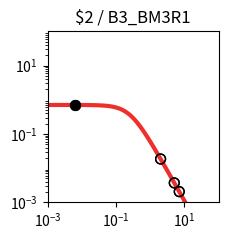

The script that saved this image: (Note: this script raises an exception after producing the figure.)
import matplotlib.pyplot as plt
import matplotlib.ticker as ticker
import numpy as np

fig, ax = plt.subplots(figsize=(2.5,2.5))

plt.xlim(1.000000e-03, 1.000000e+02)
plt.ylim(1.000000e-03, 1.000000e+02)

x = np.array([1.000000e-03,1.122018e-03,1.258925e-03,1.412538e-03,1.584893e-03,1.778279e-03,1.995262e-03,2.238721e-03,2.511886e-03,2.818383e-03,3.162278e-03,3.548134e-03,3.981072e-03,4.466836e-03,5.011872e-03,5.623413e-03,6.309573e-03,7.079458e-03,7.943282e-03,8.912509e-03,1.000000e-02,1.122018e-02,1.258925e-02,1.412538e-02,1.584893e-02,1.778279e-02,1.995262e-02,2.238721e-02,2.511886e-02,2.818383e-02,3.162278e-02,3.548134e-02,3.981072e-02,4.466836e-02,5.011872e-02,5.623413e-02,6.309573e-02,7.079458e-02,7.943282e-02,8.912509e-02,1.000000e-01,1.122018e-01,1.258925e-01,1.412538e-01,1.584893e-01,1.778279e-01,1.995262e-01,2.238721e-01,2.511886e-01,2.818383e-01,3.162278e-01,3.548134e-01,3.981072e-01,4.466836e-01,5.011872e-01,5.623413e-01,6.309573e-01,7.079458e-01,7.943282e-01,8.912509e-01,1.000000e+00,1.122018e+00,1.258925e+00,1.412538e+00,1.584893e+00,1.778279e+00,1.995262e+00,2.238721e+00,2.511886e+00,2.818383e+00,3.162278e+00,3.548134e+00,3.981072e+00,4.466836e+00,5.011872e+00,5.623413e+00,6.309573e+00,7.079458e+00,7.943282e+00,8.912509e+00,1.000000e+01,1.122018e+01,1.258925e+01,1.412538e+01,1.584893e+01,1.778279e+01,1.995262e+01,2.238721e+01,2.511886e+01,2.818383e+01,3.162278e+01,3.548134e+01,3.981072e+01,4.466836e+01,5.011872e+01,5.623413e+01,6.309573e+01,7.079458e+01,7.943282e+01,8.912509e+01,1.000000e+02,])
y = np.array([7.039624e-01,7.039539e-01,7.039435e-01,7.039308e-01,7.039152e-01,7.038960e-01,7.038726e-01,7.038438e-01,7.038086e-01,7.037654e-01,7.037124e-01,7.036475e-01,7.035680e-01,7.034705e-01,7.033511e-01,7.032048e-01,7.030256e-01,7.028060e-01,7.025370e-01,7.022076e-01,7.018042e-01,7.013104e-01,7.007061e-01,6.999667e-01,6.990626e-01,6.979576e-01,6.966079e-01,6.949606e-01,6.929520e-01,6.905058e-01,6.875308e-01,6.839190e-01,6.795434e-01,6.742557e-01,6.678855e-01,6.602396e-01,6.511032e-01,6.402435e-01,6.274165e-01,6.123781e-01,5.949003e-01,5.747918e-01,5.519245e-01,5.262616e-01,4.978853e-01,4.670188e-01,4.340362e-01,3.994566e-01,3.639182e-01,3.281349e-01,2.928403e-01,2.587289e-01,2.264029e-01,1.963350e-01,1.688485e-01,1.441177e-01,1.221821e-01,1.029712e-01,8.633265e-02,7.206030e-02,5.991854e-02,4.966183e-02,4.104893e-02,3.385251e-02,2.786468e-02,2.289979e-02,1.879494e-02,1.540925e-02,1.262222e-02,1.033171e-02,8.451770e-03,6.910492e-03,5.648001e-03,4.614631e-03,3.769307e-03,3.078152e-03,2.513274e-03,2.051755e-03,1.674784e-03,1.366939e-03,1.115589e-03,9.103976e-04,7.429071e-04,6.062042e-04,4.946384e-04,4.035934e-04,3.292986e-04,2.686750e-04,2.192087e-04,1.788474e-04,1.459160e-04,1.190473e-04,9.712547e-05,7.923995e-05,6.464772e-05,5.274248e-05,4.302952e-05,3.510520e-05,2.864016e-05,2.336569e-05,1.906256e-05,])
c = "#ee2f2b"

hi_x = np.array([6.400000e-03,6.400000e-03,])
hi_y = np.array([7.030008e-01,7.030008e-01,])
lo_x = np.array([2.010400e+00,2.010400e+00,5.058500e+00,5.058500e+00,7.062500e+00,7.062500e+00,])
lo_y = np.array([1.855203e-02,1.855203e-02,3.708420e-03,3.708420e-03,2.060448e-03,2.060448e-03,])

plt.loglog(x,y,lw=3,color=c)
plt.scatter(hi_x,hi_y,marker='o',s=50,color='black',zorder=10)
plt.scatter(lo_x,lo_y,marker='o',s=50,edgecolors='black',color='none',zorder=10)

plt.title("$2 / B3_BM3R1")

ax.xaxis.set_major_locator(ticker.LogLocator(numticks=3))
ax.yaxis.set_major_locator(ticker.LogLocator(numticks=3))

ax.set_aspect('equal')
plt.tight_layout()

plt.savefig("/home/<user>/output/response_plot_$2_B3_BM3R1.png", bbox_inches='tight')
